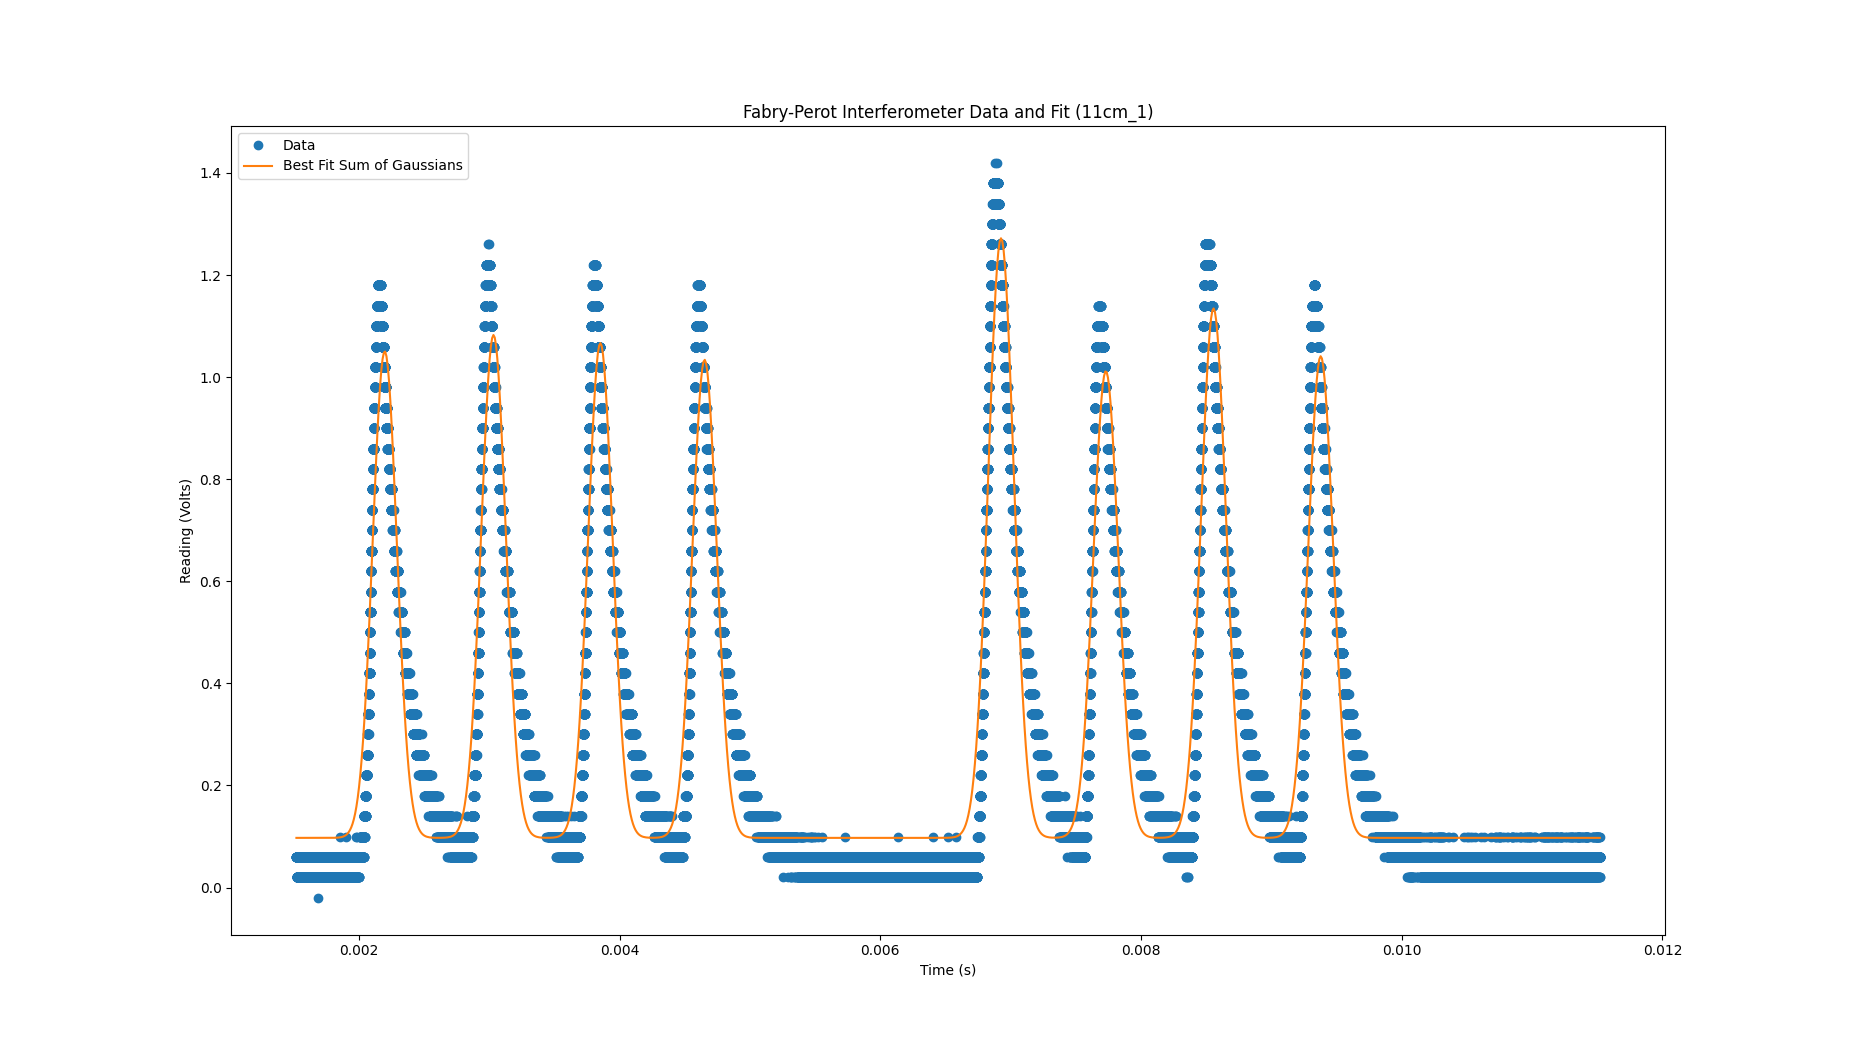

The file beside this chart, header and first rows:
mean, sigma, scale
0.002198, 9.275863625992908e-05, 0.0002216
0.003032, 9.454069862716106e-05, 0.0002335
0.003852, 9.372868393340474e-05, 0.0002278
0.004652, 9.318231239724746e-05, 0.0002188
0.006926, 9.811331596894517e-05, 0.0002889
0.00773, 9.548957440976761e-05, 0.0002189
0.008556, 9.60720755545065e-05, 0.0002498
0.009379, 9.498723655071697e-05, 0.0002247
